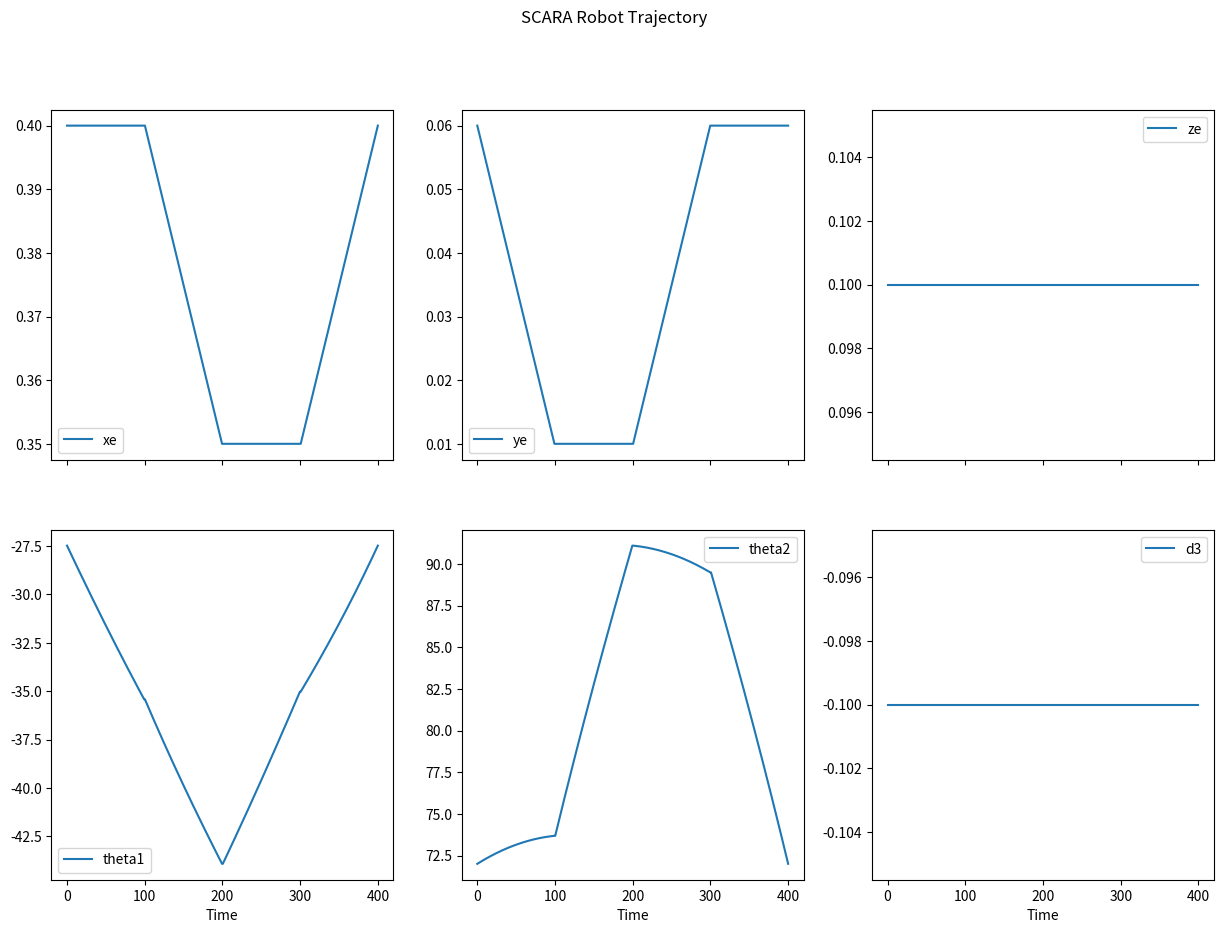

This figure's Python source:
import numpy as np
import matplotlib.pyplot as plt

l1=0.25
l2=0.25
l3=0.25

m1=0.8
m2=0.8
m3=0.8

I1=0.005
I2=0.005
I3=0.005

def Dh(d,theta,alfa,a):
    dh=np.zeros((4,4))
    dh[3][3]=1
    dh[0][0]=np.cos(theta)
    dh[1][0]=np.sin((theta))
    dh[0][1]=-np.sin(theta)*np.cos(alfa)
    dh[1][1]=np.cos(theta)*np.cos(alfa)
    dh[2][1]=np.sin(alfa)
    dh[0][2]=np.sin(theta)*np.sin(alfa)
    dh[1][2]=-np.cos(theta)*np.sin(alfa)
    dh[2][2]=np.cos(alfa)
    dh[0][3]=a*np.cos(theta)
    dh[1][3]=a*np.sin(theta)
    dh[2][3]=d
    return dh
#SCARA
def ik(x,y,z):
    theta2=x**2+y**2-l1**2-l2**2
    theta2=theta2/(2*l1*l2)
    theta2=np.arccos(theta2)
    theta1=np.arctan2(y,x)-np.arctan2(l2*np.sin(theta2),(l1+l2*np.cos(theta2)))

    d3=-z

    return np.array([theta1,theta2,d3])

def fk(q):
    theta1,theta2,d3=q
    T01=Dh(0,theta1,0,l1)
    T12=Dh(0,theta2,np.pi,l2)
    T23=Dh(d3,0,0,0)

    T02=np.matmul(T01,T12)
    T03=np.matmul(T02,T23)
    x,y,z=T03[0:3,3]
    return np.array(x,y,z)
A=np.array([.4  ,0.06,.1])
B=np.array([.4,.01,.1])
C=np.array([.35,.01,.1])
D=np.array([.35,.06,.1])
points=np.array([A,B,C,D])
timetaken=100
t_smol=np.linspace(0,timetaken,timetaken)

def genlinear_trajectory(initial,final,t):
    traj=initial+(final-initial)*t/timetaken
    return traj
theta1=[]
theta2=[]
d3=[]
xe=[]
ye=[]
ze=[]
for i in range(4):
    for t in t_smol:
        x,y,z=genlinear_trajectory(points[i,:],points[(i+1)%4,:],t)
        xe.append(x)
        ye.append(y)
        ze.append(z)
        q=ik(x,y,z)
        theta1.append(q[0])
        theta2.append(q[1])
        d3.append(q[2])

tnet=np.linspace(0,4*timetaken,4*timetaken)
##################################################################
##################################################################
fig, axs = plt.subplots(2, 3, figsize=(15, 10), sharex=True)

# Plot xe, ye, ze, theta1, theta2, d3 against tnet
axs[0, 0].plot(tnet, xe, label='xe')
axs[0, 1].plot(tnet, ye, label='ye')
axs[0, 2].plot(tnet, ze, label='ze')
axs[1, 0].plot(tnet, np.rad2deg(theta1), label='theta1')
axs[1, 1].plot(tnet, np.rad2deg(theta2), label='theta2')
axs[1, 2].plot(tnet, d3, label='d3')

# Set labels and title
axs[1, 0].set_xlabel('Time')
axs[1, 1].set_xlabel('Time')
axs[1, 2].set_xlabel('Time')
fig.suptitle('SCARA Robot Trajectory')

# Show legend
for ax_row in axs:
    for ax in ax_row:
        ax.legend()

# Display the plots
plt.show()